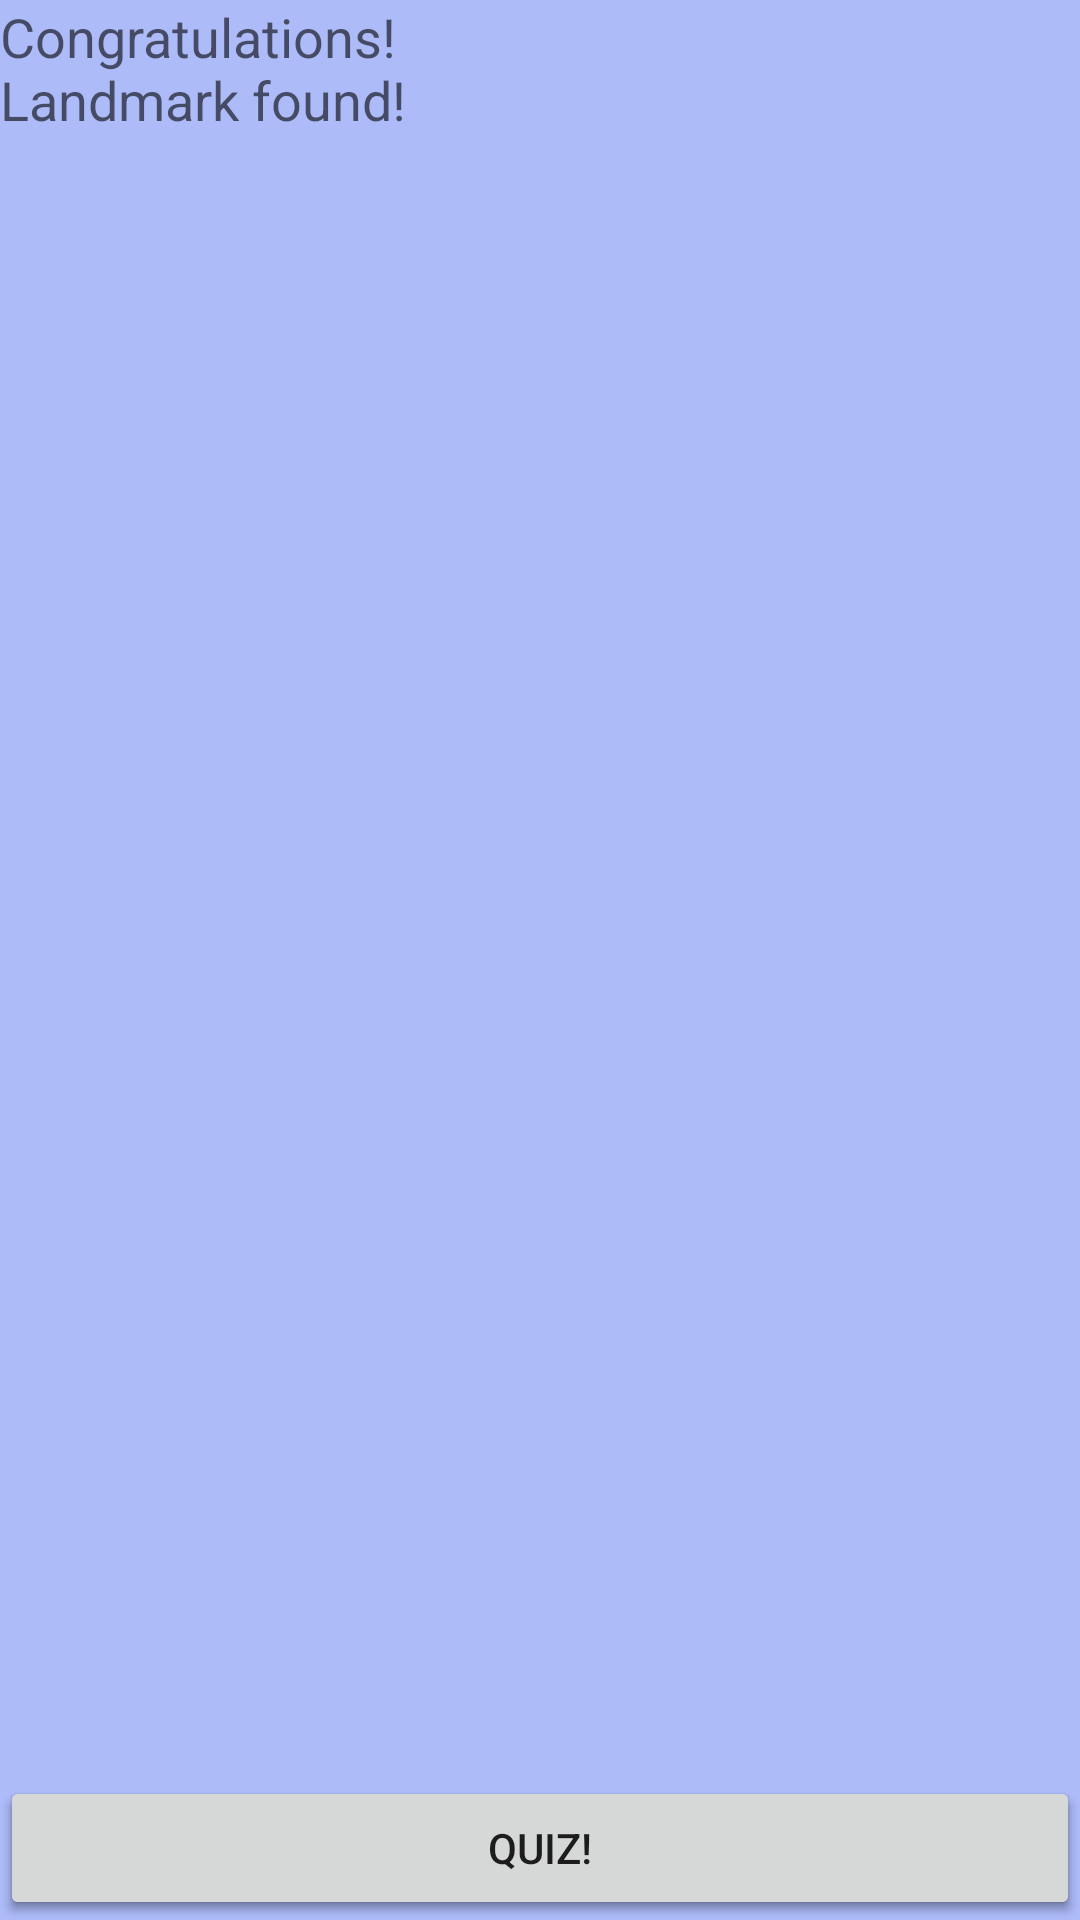

Layout XML and referenced resources for this Android screen:
<!-- AndroidManifest.xml: application theme AppTheme -->
<!-- res/layout/landmark_popup_window.xml -->
<?xml version="1.0" encoding="utf-8"?>
<RelativeLayout xmlns:android="http://schemas.android.com/apk/res/android"
    android:layout_width="match_parent" android:layout_height="match_parent"
    android:id="@+id/relativelayout"
    android:background="#adbbf9">

    <TextView
        android:layout_width="220dp"
        android:layout_height="wrap_content"
        android:textAppearance="?android:attr/textAppearanceSmall"
        android:id="@+id/textView4"
        android:layout_centerVertical="true"
        android:layout_centerHorizontal="true"
        android:maxLines = "18"
        android:scrollbars = "vertical"/>

    <TextView
        android:layout_width="wrap_content"
        android:layout_height="wrap_content"
        android:textAppearance="?android:attr/textAppearanceMedium"
        android:id="@+id/landmarkFoundText"
        android:layout_alignParentTop="true"
        android:layout_alignParentStart="true"
        android:layout_alignParentEnd="true"
        android:text="@string/landmarkFound_PopupWindow" />

    <Button
        android:layout_width="wrap_content"
        android:layout_height="wrap_content"
        android:id="@+id/nextLandmarkButton"
        android:layout_alignParentBottom="true"
        android:layout_alignParentEnd="true"
        android:layout_alignParentStart="true"
        android:text="@string/nextLandmarkButton_PopupWindow" />

    <Button
        android:layout_width="wrap_content"
        android:layout_height="wrap_content"
        android:id="@+id/quizButton"
        android:layout_alignParentBottom="true"
        android:layout_alignParentEnd="true"
        android:layout_alignParentStart="true"
        android:text="@string/quizButton_PopupWindow" />

</RelativeLayout>
<!-- resources referenced by this layout -->
<resources>
  <string name="landmarkFound_PopupWindow">Congratulations!\nLandmark found!</string>
  <string name="nextLandmarkButton_PopupWindow">"Continue!"</string>
  <string name="quizButton_PopupWindow">"Quiz!"</string>
  <style name="AppTheme" parent="Theme.AppCompat.Light.DarkActionBar">
          
          <item name="colorPrimary">@color/colorPrimary</item>
          <item name="colorPrimaryDark">@color/colorPrimaryDark</item>
          <item name="colorAccent">@color/colorAccent</item>
      </style>
  <!-- not gathered from this repository: default colours our renderer supplied (Android Studio template values) -->
  <color name="colorPrimary">#FF6200EE</color>
  <color name="colorPrimaryDark">#FF3700B3</color>
  <color name="colorAccent">#FF03DAC5</color>
</resources>
